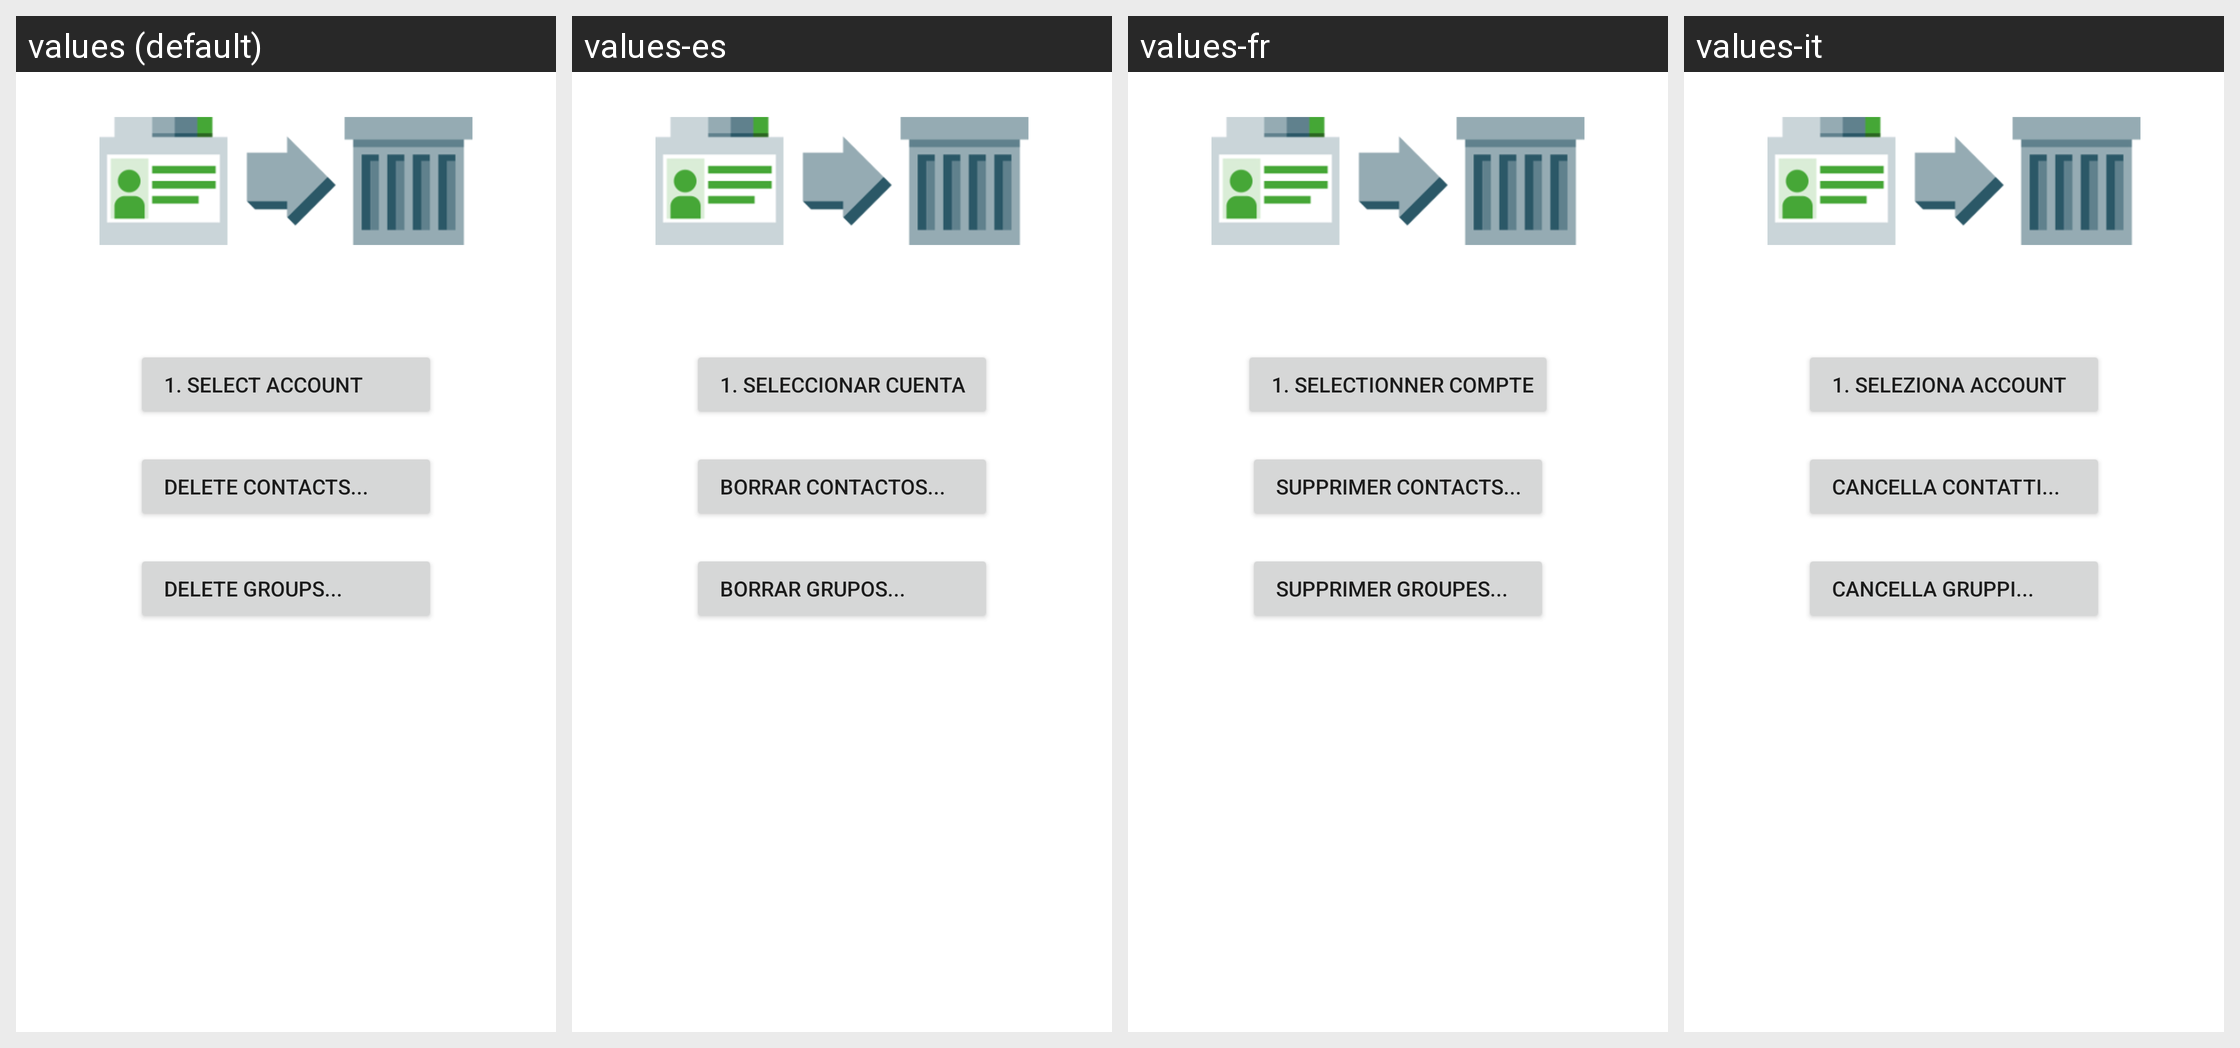

Locale-by-locale string values for the Android screen shown in this grid:
Android screen res/layout/fragment_delete.xml rendered under 4 locales, left to right: values (default), values-es, values-fr, values-it. Device: Nexus 5 (rendered at 1080×1920; each locale shown at half size, 540×960, under a caption strip naming it); theme Theme.MaterialComponents.DayNight.NoActionBar.
Strings drawn on this screen, with the default value and each locale's value (text and hints the layout hard-codes, and strings that could not be matched under every locale, appear in the picture but are not listed):

deleteSelectAccountButton
  values:   1. Select Account
  values-es:   1. Seleccionar Cuenta
  values-fr:   1. Selectionner Compte
  values-it:   1. Seleziona Account

deleteContactsButton
  values:   Delete Contacts...
  values-es:   Borrar Contactos...
  values-fr:   Supprimer Contacts...
  values-it:   Cancella Contatti...

deleteGroupsButton
  values:   Delete Groups...
  values-es:   Borrar Grupos...
  values-fr:   Supprimer Groupes...
  values-it:   Cancella Gruppi...
